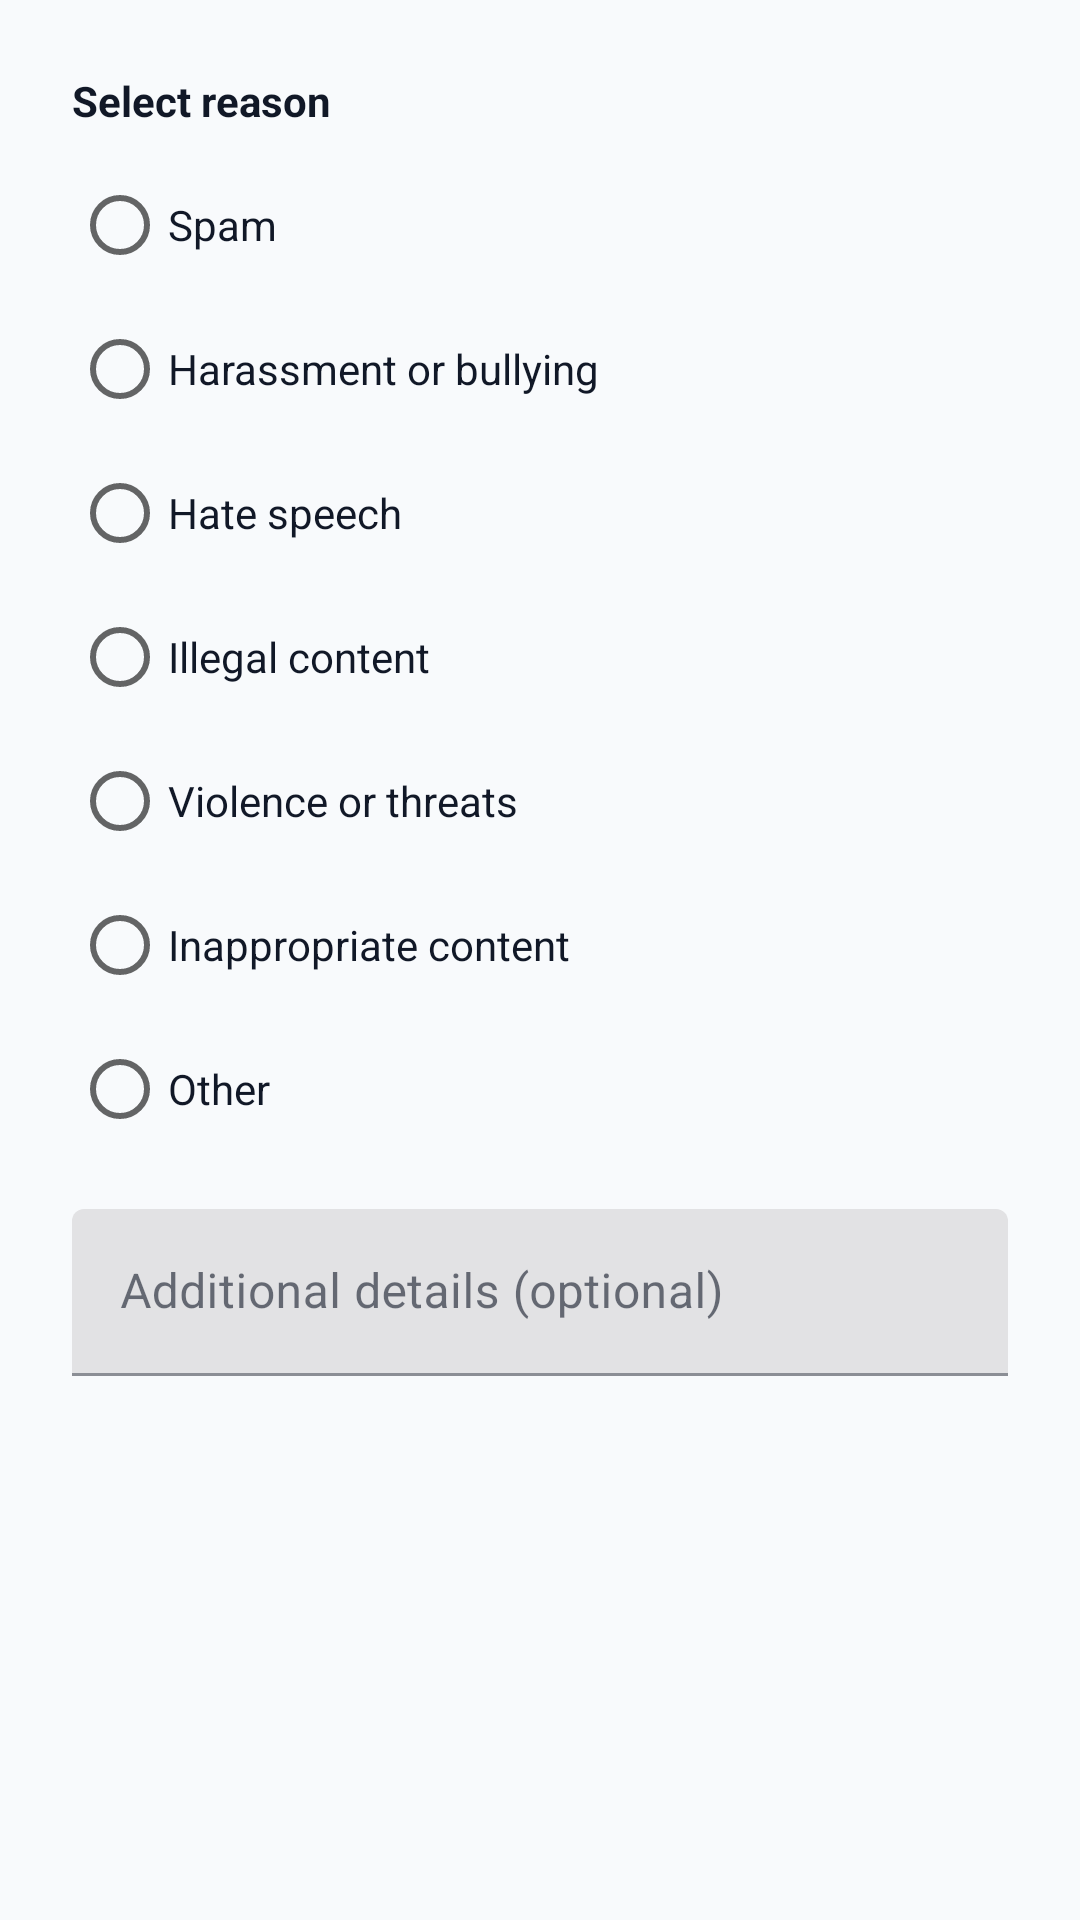

This screen was rendered from an Android layout file. Write that file and the resources it references.
<!-- AndroidManifest.xml: application theme Theme.GroufrNative -->
<!-- res/layout/dialog_report.xml -->
<?xml version="1.0" encoding="utf-8"?>
<LinearLayout xmlns:android="http://schemas.android.com/apk/res/android"
    xmlns:app="http://schemas.android.com/apk/res-auto"
    android:layout_width="match_parent"
    android:layout_height="wrap_content"
    android:orientation="vertical"
    android:padding="24dp">

    <TextView
        android:layout_width="match_parent"
        android:layout_height="wrap_content"
        android:text="@string/report_dialog_reason_label"
        android:textColor="@color/neutral_900"
        android:textSize="14sp"
        android:textStyle="bold" />

    <RadioGroup
        android:id="@+id/report_reason_group"
        android:layout_width="match_parent"
        android:layout_height="wrap_content"
        android:layout_marginTop="8dp">

        <RadioButton
            android:id="@+id/report_reason_spam"
            android:layout_width="match_parent"
            android:layout_height="wrap_content"
            android:text="@string/report_reason_spam"
            android:textColor="@color/neutral_900" />

        <RadioButton
            android:id="@+id/report_reason_harassment"
            android:layout_width="match_parent"
            android:layout_height="wrap_content"
            android:text="@string/report_reason_harassment"
            android:textColor="@color/neutral_900" />

        <RadioButton
            android:id="@+id/report_reason_hate_speech"
            android:layout_width="match_parent"
            android:layout_height="wrap_content"
            android:text="@string/report_reason_hate_speech"
            android:textColor="@color/neutral_900" />

        <RadioButton
            android:id="@+id/report_reason_illegal"
            android:layout_width="match_parent"
            android:layout_height="wrap_content"
            android:text="@string/report_reason_illegal"
            android:textColor="@color/neutral_900" />

        <RadioButton
            android:id="@+id/report_reason_violence"
            android:layout_width="match_parent"
            android:layout_height="wrap_content"
            android:text="@string/report_reason_violence"
            android:textColor="@color/neutral_900" />

        <RadioButton
            android:id="@+id/report_reason_inappropriate"
            android:layout_width="match_parent"
            android:layout_height="wrap_content"
            android:text="@string/report_reason_inappropriate"
            android:textColor="@color/neutral_900" />

        <RadioButton
            android:id="@+id/report_reason_other"
            android:layout_width="match_parent"
            android:layout_height="wrap_content"
            android:text="@string/report_reason_other"
            android:textColor="@color/neutral_900" />
    </RadioGroup>

    <com.google.android.material.textfield.TextInputLayout
        android:id="@+id/report_comment_layout"
        android:layout_width="match_parent"
        android:layout_height="wrap_content"
        android:layout_marginTop="16dp"
        android:hint="@string/report_dialog_comment_hint">

        <com.google.android.material.textfield.TextInputEditText
            android:id="@+id/report_comment_input"
            android:layout_width="match_parent"
            android:layout_height="wrap_content"
            android:inputType="textMultiLine"
            android:maxLines="4" />
    </com.google.android.material.textfield.TextInputLayout>

    <ProgressBar
        android:id="@+id/report_loading"
        android:layout_width="wrap_content"
        android:layout_height="wrap_content"
        android:layout_gravity="center"
        android:layout_marginTop="16dp"
        android:visibility="gone" />
</LinearLayout>
<!-- resources referenced by this layout -->
<resources>
  <color name="neutral_900">#111827</color>
  <string name="report_dialog_comment_hint">Additional details (optional)</string>
  <string name="report_dialog_reason_label">Select reason</string>
  <string name="report_reason_harassment">Harassment or bullying</string>
  <string name="report_reason_hate_speech">Hate speech</string>
  <string name="report_reason_illegal">Illegal content</string>
  <string name="report_reason_inappropriate">Inappropriate content</string>
  <string name="report_reason_other">Other</string>
  <string name="report_reason_spam">Spam</string>
  <string name="report_reason_violence">Violence or threats</string>
  <style name="Theme.GroufrNative" parent="Theme.MaterialComponents.Light.NoActionBar">
          <item name="colorPrimary">@color/primary_600</item>
          <item name="colorPrimaryVariant">@color/primary_700</item>
          <item name="colorOnPrimary">@color/white</item>
          <item name="colorSecondary">@color/primary_400</item>
          <item name="colorSecondaryVariant">@color/primary_300</item>
          <item name="colorOnSecondary">@color/primary_950</item>
          <item name="android:colorBackground">@color/neutral_50</item>
          <item name="colorSurface">@color/white</item>
          <item name="colorOnSurface">@color/neutral_900</item>
          <item name="colorError">@color/error_500</item>
          <item name="colorOnError">@color/white</item>
          <item name="android:statusBarColor">@color/white</item>
          <item name="android:windowLightStatusBar">true</item>
      </style>
  <color name="primary_600">#0284c7</color>
  <color name="primary_700">#0369a1</color>
  <color name="white">#ffffff</color>
  <color name="primary_400">#38bdf8</color>
  <color name="primary_300">#7dd3fc</color>
  <color name="primary_950">#082f49</color>
  <color name="neutral_50">#f8fafc</color>
  <color name="error_500">#ef4444</color>
</resources>
